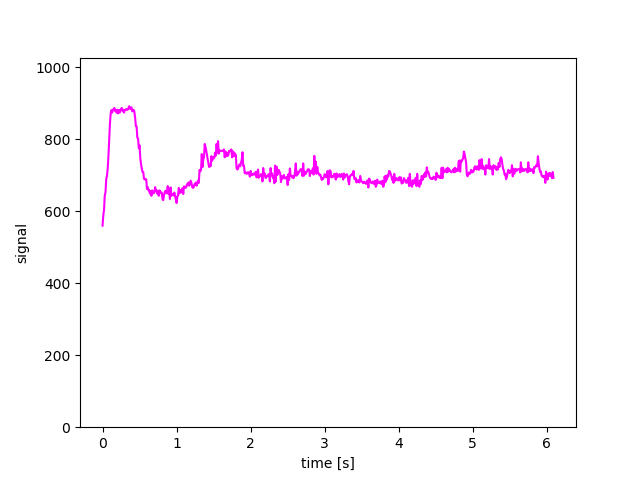

The table this chart was drawn from, first rows:
884, 872, 877, 882, 880, 874, 878, 881, 875, 882, 859, 889, 886, 883, 880, 879, 880, 883, 876, 888, 881, 889, 886, 883
560, 588, 604, 644, 653, 690, 698, 720, 755, 797, 844, 872, 881, 874, 882, 884, 887, 878, 882, 874, 882, 872, 881, 874
675, 684, 677, 678, 676, 667, 664, 652, 673, 660, 662, 667, 658, 659, 649, 656, 643, 658, 654, 650, 652, 667, 658, 659
644, 649, 663, 667, 662, 666, 662, 667, 671, 661, 669, 668, 665, 666, 675, 673, 680, 671, 677, 685, 679, 668, 665, 666
771, 773, 767, 768, 765, 792, 747, 755, 769, 771, 768, 768, 768, 767, 772, 750, 766, 753, 763, 754, 757, 768, 768, 767
705, 703, 696, 704, 701, 701, 704, 709, 701, 704, 716, 693, 698, 698, 703, 702, 683, 720, 700, 705, 693, 693, 698, 698
698, 703, 702, 697, 703, 704, 703, 705, 704, 710, 711, 733, 699, 710, 703, 708, 710, 716, 717, 716, 698, 733, 699, 710
696, 698, 697, 698, 684, 698, 693, 707, 689, 699, 698, 695, 699, 704, 698, 688, 705, 694, 698, 701, 703, 695, 699, 704
679, 697, 672, 675, 678, 676, 683, 671, 689, 655, 691, 688, 680, 679, 678, 683, 677, 676, 685, 668, 672, 688, 680, 679
686, 686, 687, 674, 702, 682, 698, 668, 683, 684, 679, 686, 680, 693, 670, 704, 678, 671, 668, 686, 676, 686, 680, 693
711, 693, 696, 700, 701, 703, 699, 712, 715, 702, 721, 708, 710, 711, 717, 708, 721, 710, 718, 714, 712, 708, 710, 711
713, 737, 709, 720, 735, 725, 719, 720, 721, 722, 733, 719, 745, 718, 726, 718, 721, 702, 728, 721, 726, 719, 745, 718
707, 711, 715, 712, 724, 703, 726, 707, 718, 720, 715, 717, 717, 717, 708, 736, 711, 719, 712, 716, 713, 717, 717, 717
